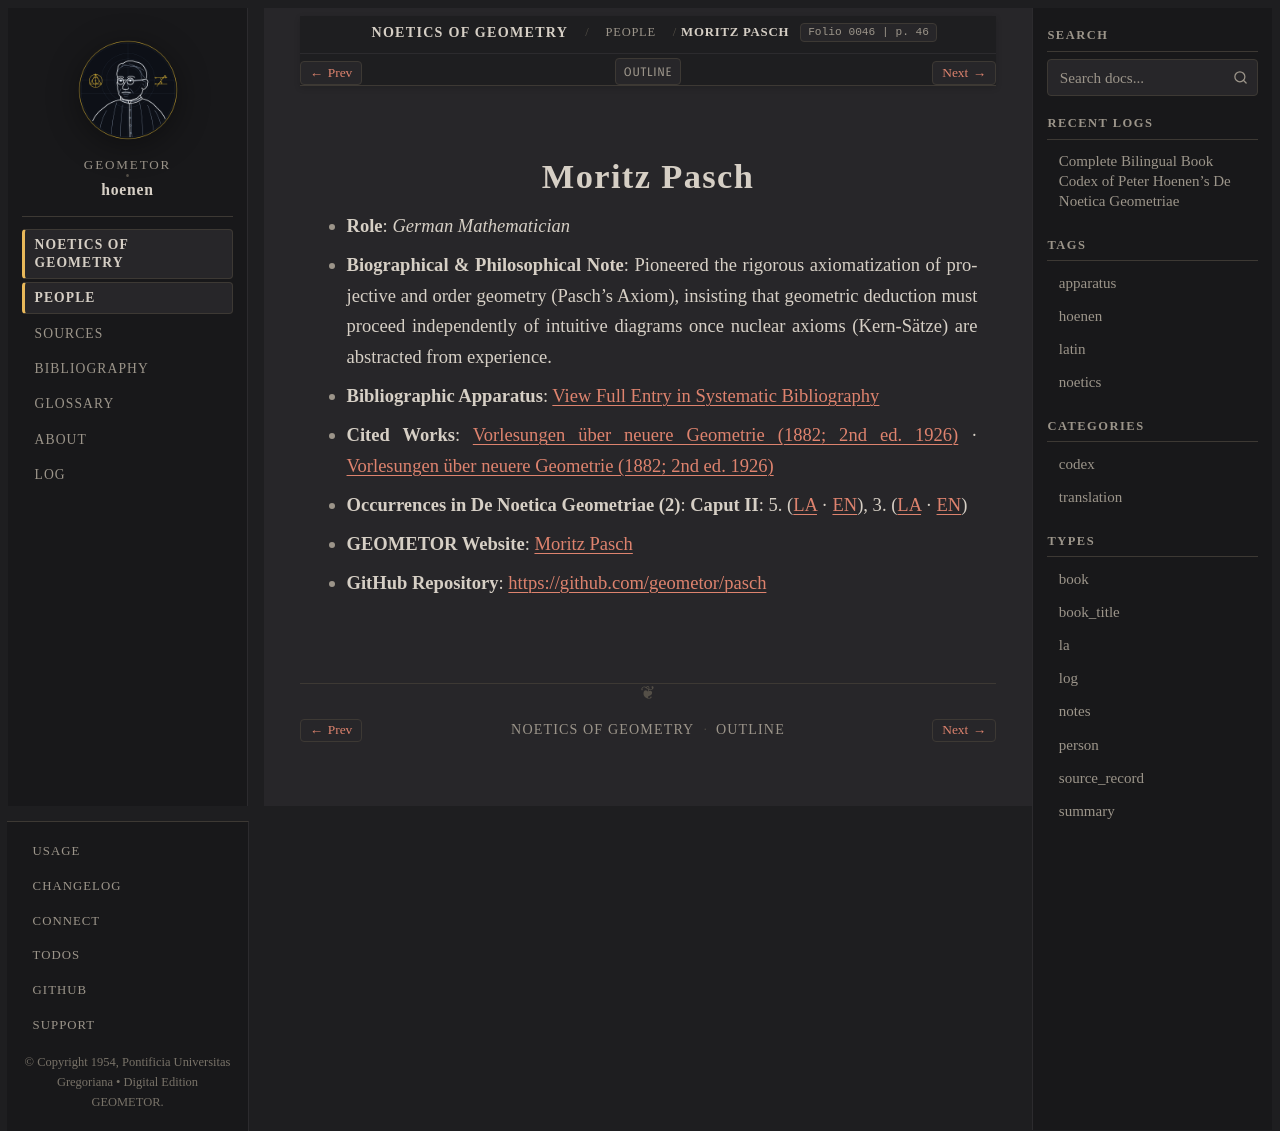

repository: geometor/hoenen · page: de_noetica_geometriae/people/pasch.html · generator: sphinx

:type: person
:layout: book
:death_year: 1930
:death_label: 1930
:lifespan: 1843 – 1930
:site_url: https://geometor.github.io/pasch/
:github_url: https://github.com/geometor/pasch
:excerpt: Role: German Mathematician*
:folio: 0046
:page: 46

.. _person-pasch:

Moritz Pasch
============

* **Role**: *German Mathematician*
* **Biographical & Philosophical Note**: Pioneered the rigorous axiomatization of projective and order geometry (Pasch's Axiom), insisting that geometric deduction must proceed independently of intuitive diagrams once nuclear axioms (Kern-Sätze) are abstracted from experience.
* **Bibliographic Apparatus**: :ref:`View Full Entry in Systematic Bibliography <bib-pasch-moritz>`
* **Cited Works**: `Vorlesungen über neuere Geometrie (1882; 2nd ed. 1926) <bibliography.html#work-pasch-1882>`__ · `Vorlesungen über neuere Geometrie (1882; 2nd ed. 1926) <bibliography.html#work-pasch-1926>`__
* **Occurrences in De Noetica Geometriae (2)**: **Caput II**: 5. (`LA <caput-2/caput-2.html#occ-person-pasch-1>`__ · `EN <caput-2/caput-2-en.html#occ-person-pasch-1>`__), 3. (`LA <caput-2/caput-2.html#occ-person-pasch-2>`__ · `EN <caput-2/caput-2-en.html#occ-person-pasch-2>`__)

* **GEOMETOR Website**: `Moritz Pasch <https://geometor.github.io/pasch/>`_
* **GitHub Repository**: `https://github.com/geometor/pasch <https://github.com/geometor/pasch>`_
